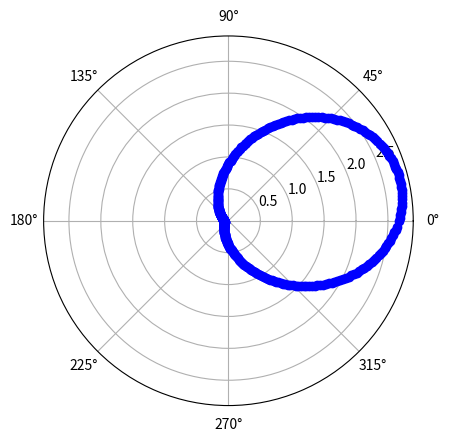

Reproduce this figure in Python.
#!/usr/bin/env python
# coding: utf-8

# given camera angle of the task and the change of angle, create a weight distribution in shape of a cone and shift the weight distribution as camera/sub angle changes

# In[6]:


import math
import matplotlib.pyplot as plt
import numpy as np
from numpy import array
import copy


# In[200]:


#NOTE: The whole class can be sped up, if necessary, with vectorizing in numpy
#TODO: Multiple objects


class particleFilter():
    particleMat = []
    def __init__(self, angleAmount):
        ''' 
        angleAmount is the number of angle we want in particleMat. 
        coordinate: say we use polar with 0 in Cartesian positve x direction. It goes [0,len(angleAmount)), 
        which we will output by mapping this to [0,360), or whatever the sub takes
        '''
        self.particles = angleAmount
        self.particleMat = [ 1 for i in range(self.particles) ]
        self.i_to_angle = 360/angleAmount
    
    def resetWeights(self):
        self.particleMat = [ 1 for i in range(self.particles) ]
        
    def addTask(self):
        pass
    
    def updateAngle(self,newAngle,stdev,mode):
        '''
        data will be the input data in angles, most likely one single input and error in angle. 
        angle might need adjustment to fit our coordinates.
        error might need treatment to become standard deviation
        '''
        '''
        increase prob for "angle", bc we see angle.
        '''
        if mode == 'angle':
            if newAngle <= 319:
                newAngle = -math.degrees(np.arctan((319.5-newAngle)/725.24))
            else:
                newAngle = math.degrees(np.arctan((newAngle-319.5)/725.24))
                
        #Might want to change to adust number of measurements to change weights
        fWeight = 0.09
        
        for i in range(len(self.particleMat)):
            angle = int(round(i*self.i_to_angle))
            angleDiff = min([math.fabs(angle - newAngle),math.fabs(newAngle-angle+360)])
            gaussDelta =  math.e**( -angleDiff*angleDiff / (2* stdev**2) )*360/math.sqrt(2*math.pi*stdev**2)
            self.particleMat[i] = fWeight*gaussDelta+ (1-fWeight)*self.particleMat[i]
        
        #normalize
        if np.sum(self.particleMat)>360:
            total = 360/np.sum(self.particleMat)
            self.particleMat = [i*total for i in self.particleMat]
        
    def updateSubmarineAngle(self,cameraChange):
        cameraChange = cameraChange % 360
        newAng = [0 for i in range(len(self.particleMat))]
        for i in range(len(self.particleMat)):
            angIdx = int(round(cameraChange/self.i_to_angle))
            if i-angIdx>=0:
                newAng[i-angIdx]=self.particleMat[i]
            else:
                newAng[i+int(round((360-cameraChange)/self.i_to_angle))]=self.particleMat[i]
        self.particleMat = newAng
        
    def getPredictedState(self):
        angles = [x*self.i_to_angle for x in range(0, self.particles)]
        max_x = angles[array(self.particleMat).argmax()] 
        stDev = np.std(np.array(self.particleMat), axis = 0)
        return max_x, self.particleMat[(int)(max_x/self.i_to_angle)]
    


# Proposed Move Condition
# particle.getPredictedState will return a vector of 3 values:
#     1) Predicted angle
#     2) Weight at angle
#     3) Sum of weights
#    
# We use quantity 3 to evaluate "accumulation," or whether we had enough measurements to start predicting angle data.
# 
# Once the weight at angle is higher than, say, 120, we next use quantity 2 to calculate "certainty." I suggest, based of very crude estimate, a weight of 2.75? as a threshold of certainty.
# 
# Our idea is to turn toward that weight, then go forward. Once the angle gets too far from origin, we reset the angle matrix.

# In[201]:


particle = particleFilter(360)
for i in range(15):
    a=particle.updateAngle(0,50,'angle')
    a=particle.updateAngle(0,50,'angle')
    
a = particle.updateSubmarineAngle(-37)
    
for i in range(359):
    plt.polar(i/180*math.pi, particle.particleMat[i],"bo")
print(particle.getPredictedState())


# In[ ]:





# In[ ]:




